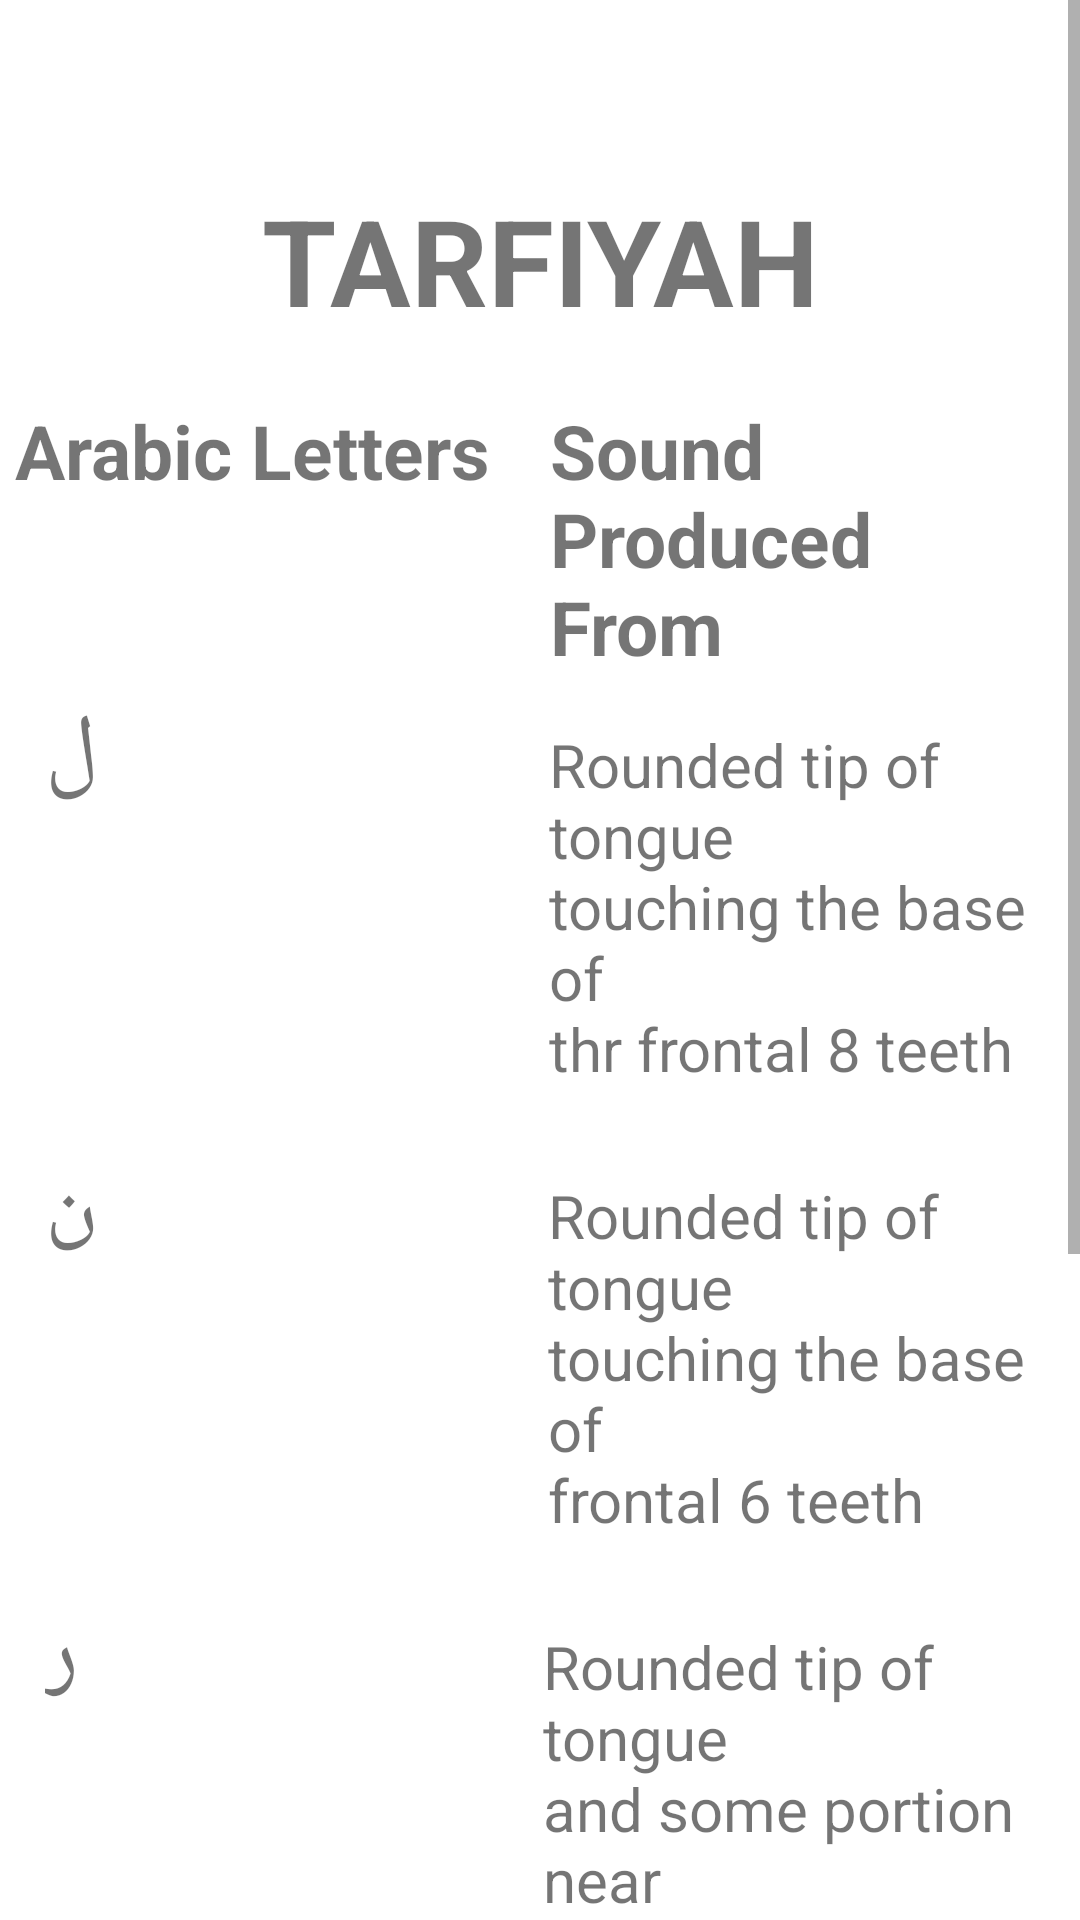

This screen was rendered from an Android layout file. Write that file and the resources it references.
<!-- AndroidManifest.xml: application theme Theme.MakhārijAlHurūf -->
<!-- res/layout/activity_tarfiyah.xml -->
<?xml version="1.0" encoding="utf-8"?>
<androidx.constraintlayout.widget.ConstraintLayout xmlns:android="http://schemas.android.com/apk/res/android"
    xmlns:app="http://schemas.android.com/apk/res-auto"
    xmlns:tools="http://schemas.android.com/tools"
    android:layout_width="match_parent"
    android:layout_height="match_parent"
    tools:context=".TarfiyahActivity">
    <ScrollView
        android:layout_width="match_parent"
        android:layout_height="match_parent"
        app:layout_constraintStart_toStartOf="parent"
        app:layout_constraintTop_toTopOf="parent">
        <LinearLayout
            android:layout_width="match_parent"
            android:layout_height="wrap_content"
            android:orientation="vertical">
            <TextView
                android:id="@+id/textView"
                android:layout_width="match_parent"
                android:layout_height="wrap_content"
                android:layout_marginTop="60dp"
                android:gravity="center"
                android:text="@string/Tarfiyah"
                android:textSize="40sp"
                android:textStyle="bold"/>
            <LinearLayout
                android:layout_width="match_parent"
                android:layout_height="wrap_content"
                android:layout_marginTop="20dp"
                android:orientation="horizontal">
                <TextView
                    android:layout_width="wrap_content"
                    android:layout_height="wrap_content"
                    android:text="@string/arabic_letters"
                    android:textSize="25sp"
                    android:layout_marginStart="5dp"
                    android:textStyle="bold"/>
                <TextView
                    android:layout_width="wrap_content"
                    android:layout_height="wrap_content"
                    android:text="@string/sound_produced_nfrom"
                    android:textSize="25sp"
                    android:layout_marginStart="20dp"
                    android:textStyle="bold"/>
            </LinearLayout>
            <LinearLayout
                android:layout_width="match_parent"
                android:layout_height="wrap_content"
                android:orientation="horizontal"
                android:layout_marginTop="5dp">
                <TextView
                    android:layout_width="wrap_content"
                    android:layout_height="wrap_content"
                    android:text="@string/laam"
                    android:textSize="30sp"
                    android:layout_marginStart="15dp"/>
                <TextView
                    android:layout_width="wrap_content"
                    android:layout_height="wrap_content"
                    android:text="@string/rounded_tip_of_tongue_ntouching_the_base_of_nthr_frontal_8_teeth_n"
                    android:textSize="20sp"
                    android:layout_marginStart="150dp"/>

            </LinearLayout>
            <LinearLayout
                android:layout_width="match_parent"
                android:layout_height="wrap_content"
                android:orientation="horizontal"
                android:layout_marginTop="5dp">
                <TextView
                    android:layout_width="wrap_content"
                    android:layout_height="wrap_content"
                    android:text="@string/nuun"
                    android:textSize="30sp"
                    android:layout_marginStart="15dp"/>
                <TextView
                    android:layout_width="wrap_content"
                    android:layout_height="wrap_content"
                    android:text="@string/rounded_tip_of_tongue_ntouching_the_base_of_nfrontal_6_teeth_n"
                    android:textSize="20sp"
                    android:layout_marginStart="150dp"/>

            </LinearLayout>
            <LinearLayout
                android:layout_width="match_parent"
                android:layout_height="wrap_content"
                android:orientation="horizontal"
                android:layout_marginTop="5dp">
                <TextView
                    android:layout_width="wrap_content"
                    android:layout_height="wrap_content"
                    android:text="@string/ray"
                    android:textSize="30sp"
                    android:layout_marginStart="15dp"/>
                <TextView
                    android:layout_width="wrap_content"
                    android:layout_height="wrap_content"
                    android:text="@string/rounded_tip_of_tongue_nand_some_portion_near_nit_touching_the_base_of_nthr_frontal_4_teeth_n"
                    android:textSize="20sp"
                    android:layout_marginStart="155dp"/>

            </LinearLayout>
            <ImageView
                android:id="@+id/imageView"
                android:layout_width="wrap_content"
                android:layout_height="200dp"
                android:layout_marginTop="56dp"
                android:contentDescription="@string/repoimage"
                app:srcCompat="@drawable/tarfiyah_learn"
                />

        </LinearLayout>
    </ScrollView>


</androidx.constraintlayout.widget.ConstraintLayout>
<!-- resources referenced by this layout -->
<resources>
  <string name="Tarfiyah">TARFIYAH</string>
  <string name="arabic_letters">Arabic Letters</string>
  <string name="laam">ل</string>
  <string name="nuun">ن</string>
  <string name="ray">ر</string>
  <string name="repoimage">repoImage</string>
  <string name="rounded_tip_of_tongue_nand_some_portion_near_nit_touching_the_base_of_nthr_frontal_4_teeth_n">Rounded tip of tongue\nand some portion near\nit touching the base of\nthr frontal 4 teeth\n</string>
  <string name="rounded_tip_of_tongue_ntouching_the_base_of_nfrontal_6_teeth_n">Rounded tip of tongue\ntouching the base of\nfrontal 6 teeth\n</string>
  <string name="rounded_tip_of_tongue_ntouching_the_base_of_nthr_frontal_8_teeth_n">Rounded tip of tongue\ntouching the base of \nthr frontal 8 teeth\n</string>
  <string name="sound_produced_nfrom">Sound Produced\nFrom</string>
  <style name="Theme.MakhārijAlHurūf" parent="Theme.MaterialComponents.DayNight.DarkActionBar">
          
          <item name="colorPrimary">@color/purple_500</item>
          <item name="colorPrimaryVariant">@color/purple_700</item>
          <item name="colorOnPrimary">@color/white</item>
          
          <item name="colorSecondary">@color/teal_200</item>
          <item name="colorSecondaryVariant">@color/teal_700</item>
          <item name="colorOnSecondary">@color/black</item>
          
          <item name="android:statusBarColor" tools:targetApi="l">?attr/colorPrimaryVariant</item>
          
      </style>
  <!-- not gathered from this repository: default colours our renderer supplied (Android Studio template values) -->
  <color name="purple_500">#FF6200EE</color>
  <color name="purple_700">#FF3700B3</color>
  <color name="teal_200">#FF03DAC5</color>
  <color name="teal_700">#FF018786</color>
  <color name="black">#FF000000</color>
  <color name="white">#FFFFFFFF</color>
</resources>
